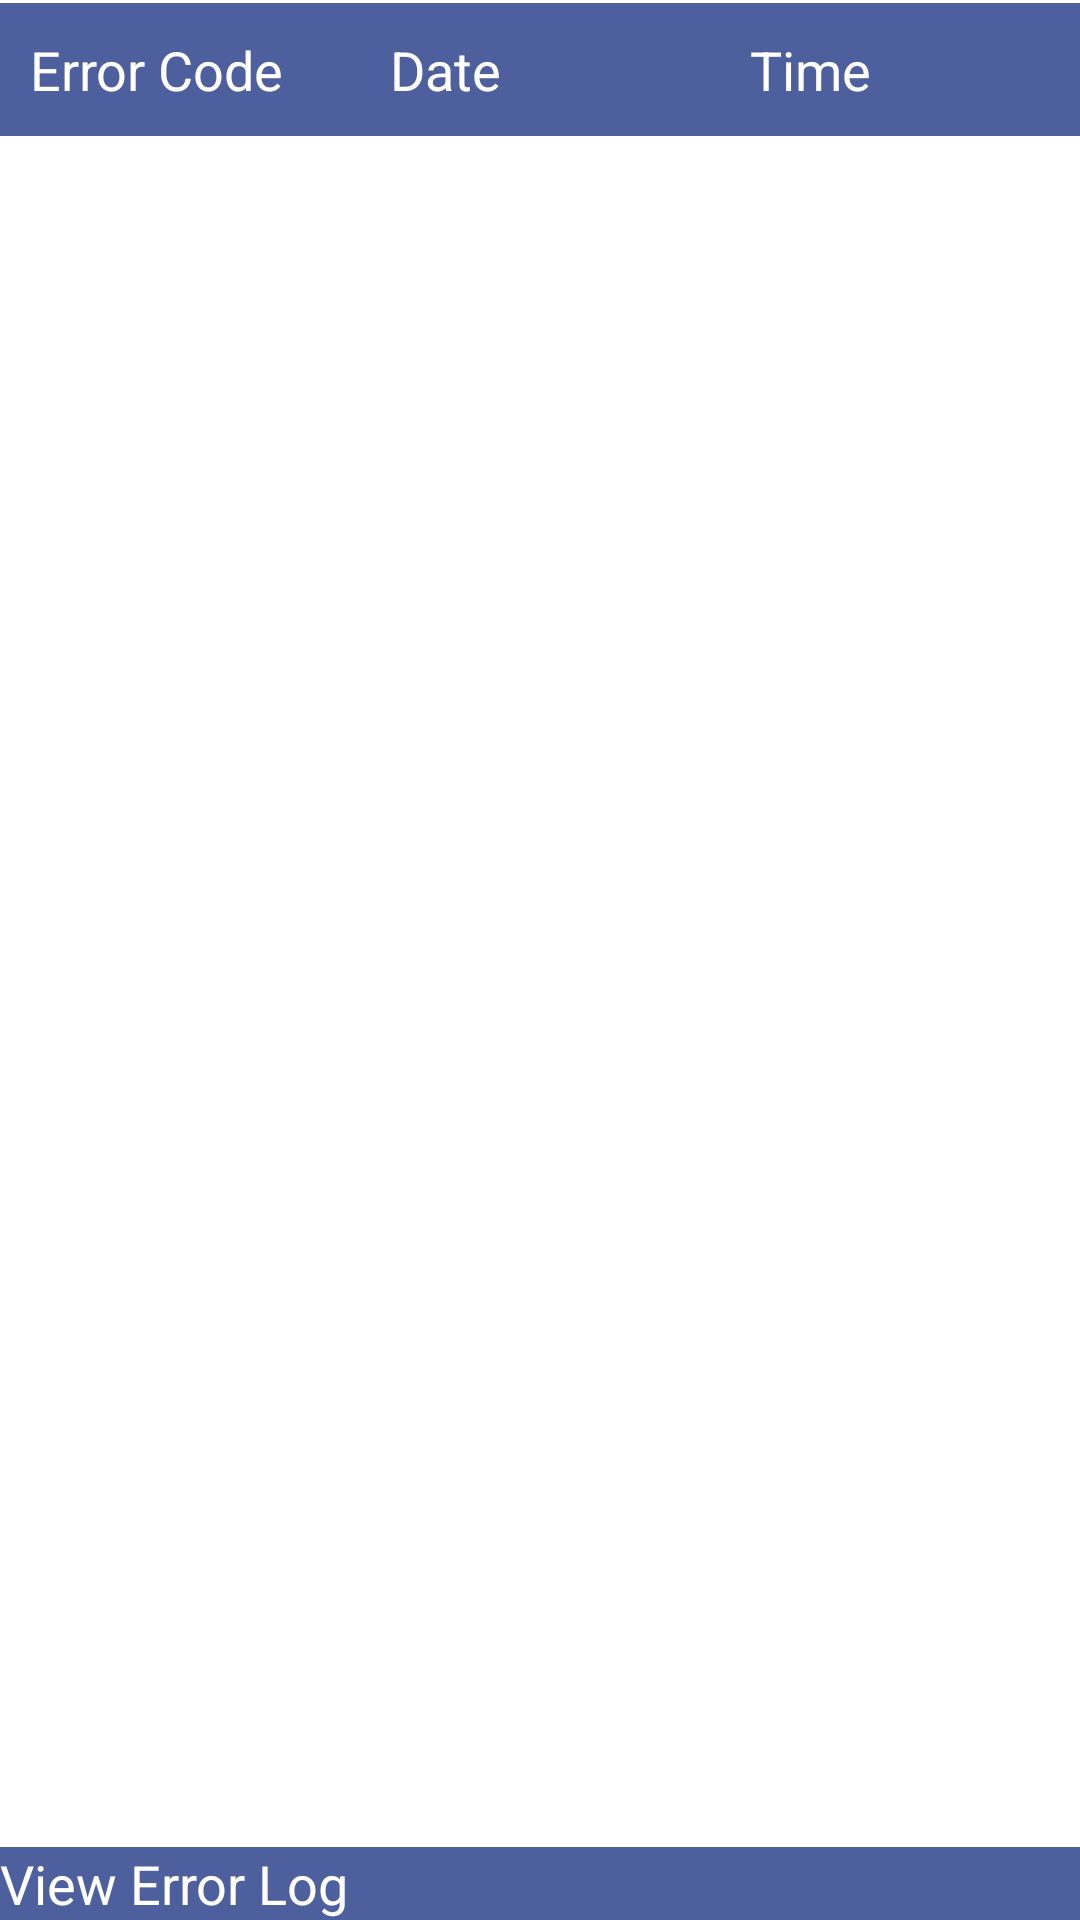

Android layout source for this screen:
<!-- AndroidManifest.xml: application theme AppTheme -->
<!-- res/layout/activity_view_error_log.xml -->
<?xml version="1.0" encoding="utf-8"?>
<RelativeLayout xmlns:android="http://schemas.android.com/apk/res/android"
    android:layout_width="match_parent"
    android:layout_height="match_parent"
    android:background="@color/white"
    >


    <EditText
        android:layout_width="match_parent"
        android:layout_height="wrap_content"
        android:id="@+id/edtReceivedData"
        android:visibility="gone"
        />

    <ScrollView
        android:layout_marginTop="1dp"
        android:layout_below="@+id/edtReceivedData"
        android:layout_width="match_parent"
        android:layout_height="match_parent"
        android:layout_above="@+id/llButtons">

        <LinearLayout
            android:layout_width="match_parent"
            android:layout_height="match_parent"
            android:orientation="vertical">

            <LinearLayout
                android:layout_width="match_parent"
                android:layout_height="wrap_content"
                android:background="@color/colorPrimary"
                android:orientation="horizontal">

                <TextView
                    android:layout_width="0dp"
                    android:layout_height="wrap_content"
                    android:layout_weight="1"
                    android:padding="10dp"
                    android:text="Error Code"
                    android:textColor="@color/white"
                    android:textSize="18sp" />

                <TextView
                    android:layout_width="0dp"
                    android:layout_height="wrap_content"
                    android:layout_weight="1"
                    android:padding="10dp"
                    android:text="Date"
                    android:textColor="@color/white"
                    android:textSize="18sp" />

                <TextView
                    android:layout_width="0dp"
                    android:layout_height="wrap_content"
                    android:layout_weight="1"
                    android:padding="10dp"
                    android:text="Time"
                    android:textColor="@color/white"
                    android:textSize="18sp" />

                
            </LinearLayout>

            <LinearLayout
                android:id="@+id/llChildItems"
                android:layout_width="match_parent"
                android:layout_height="wrap_content"
                android:orientation="vertical">

            </LinearLayout>


        </LinearLayout>
    </ScrollView>


    <Button
        android:id="@+id/btnViewErrorLog"
        android:layout_width="match_parent"
        android:layout_height="wrap_content"
        android:layout_alignParentBottom="true"
        android:background="@drawable/btn_selector"
        android:text="View Error Log"
        android:textColor="@color/white"
        android:textSize="18sp"
        android:visibility="visible"/>

    <LinearLayout
        android:id="@+id/llButtons"
        android:layout_width="match_parent"
        android:layout_height="wrap_content"
        android:orientation="vertical"
        android:layout_alignParentBottom="true"
        android:visibility="gone"
        >
        <TableRow
            android:layout_width="match_parent"
            android:layout_height="wrap_content"
            >
            <Button
                android:id="@+id/btnOne"
                android:layout_width="0dp"
                android:layout_height="wrap_content"
                android:layout_weight="1"
                android:layout_margin="5dp"
                android:text="1"/>

            <Button
                android:id="@+id/btnTwo"
                android:layout_width="0dp"
                android:layout_height="wrap_content"
                android:layout_weight="1"
                android:text="2"
                android:layout_margin="5dp"/>
            <Button
                android:id="@+id/btnThree"
                android:layout_width="0dp"
                android:layout_height="wrap_content"
                android:layout_weight="1"
                android:text="3"
                android:layout_margin="5dp"/>
            <Button
                android:id="@+id/btnFour"
                android:layout_width="0dp"
                android:layout_height="wrap_content"
                android:layout_weight="1"
                android:layout_margin="5dp"
                android:text="4"/>
            <Button
                android:id="@+id/btnFive"
                android:layout_width="0dp"
                android:layout_height="wrap_content"
                android:layout_weight="1"
                android:layout_margin="5dp"
                android:text="5"/>
        </TableRow>
        <TableRow
            android:layout_width="match_parent"
            android:layout_height="wrap_content" >
            <Button
                android:id="@+id/btnSix"
                android:layout_width="0dp"
                android:layout_height="wrap_content"
                android:layout_weight="1"
                android:layout_margin="5dp"
                android:text="6"/>

            <Button
                android:id="@+id/btnSeven"
                android:layout_width="0dp"
                android:layout_height="wrap_content"
                android:layout_weight="1"
                android:text="7"
                android:layout_margin="5dp"/>
            <Button
                android:id="@+id/btnEight"
                android:layout_width="0dp"
                android:layout_height="wrap_content"
                android:layout_weight="1"
                android:text="8"
                android:layout_margin="5dp"/>
            <Button
                android:id="@+id/btnNine"
                android:layout_width="0dp"
                android:layout_height="wrap_content"
                android:layout_weight="1"
                android:layout_margin="5dp"
                android:text="9"/>
            <Button
                android:id="@+id/btnTen"
                android:layout_width="0dp"
                android:layout_height="wrap_content"
                android:layout_weight="1"
                android:layout_margin="5dp"
                android:text="10"/>
        </TableRow>

    </LinearLayout>




</RelativeLayout>
<!-- resources referenced by this layout -->
<resources>
  <color name="colorPrimary">#4e5f9e</color>
  <color name="white">#FFFFFF</color>
  <!-- drawable btn_selector (drawable) -->
  <?xml version="1.0" encoding="utf-8"?>
  <selector xmlns:android="http://schemas.android.com/apk/res/android">
      <item android:drawable="@color/green" android:state_focused="true" />
      <item android:drawable="@color/green" android:state_pressed="true" />
      <item android:drawable="@color/colorPrimary" />
  </selector>
  <style name="AppTheme" parent="Theme.Sherlock">
          <item name="android:actionBarStyle">@style/MyActionBar</item>
          <item name="android:panelFullBackground">@android:color/white</item>
          <item name="android:colorBackground">@android:color/background_dark</item>
      </style>
  <color name="green">#a2d168</color>
  <style name="MyActionBar" parent="@android:style/Widget.Holo.Light.ActionBar">
          <item name="android:background">#4e5f9e</item>
      </style>
</resources>
